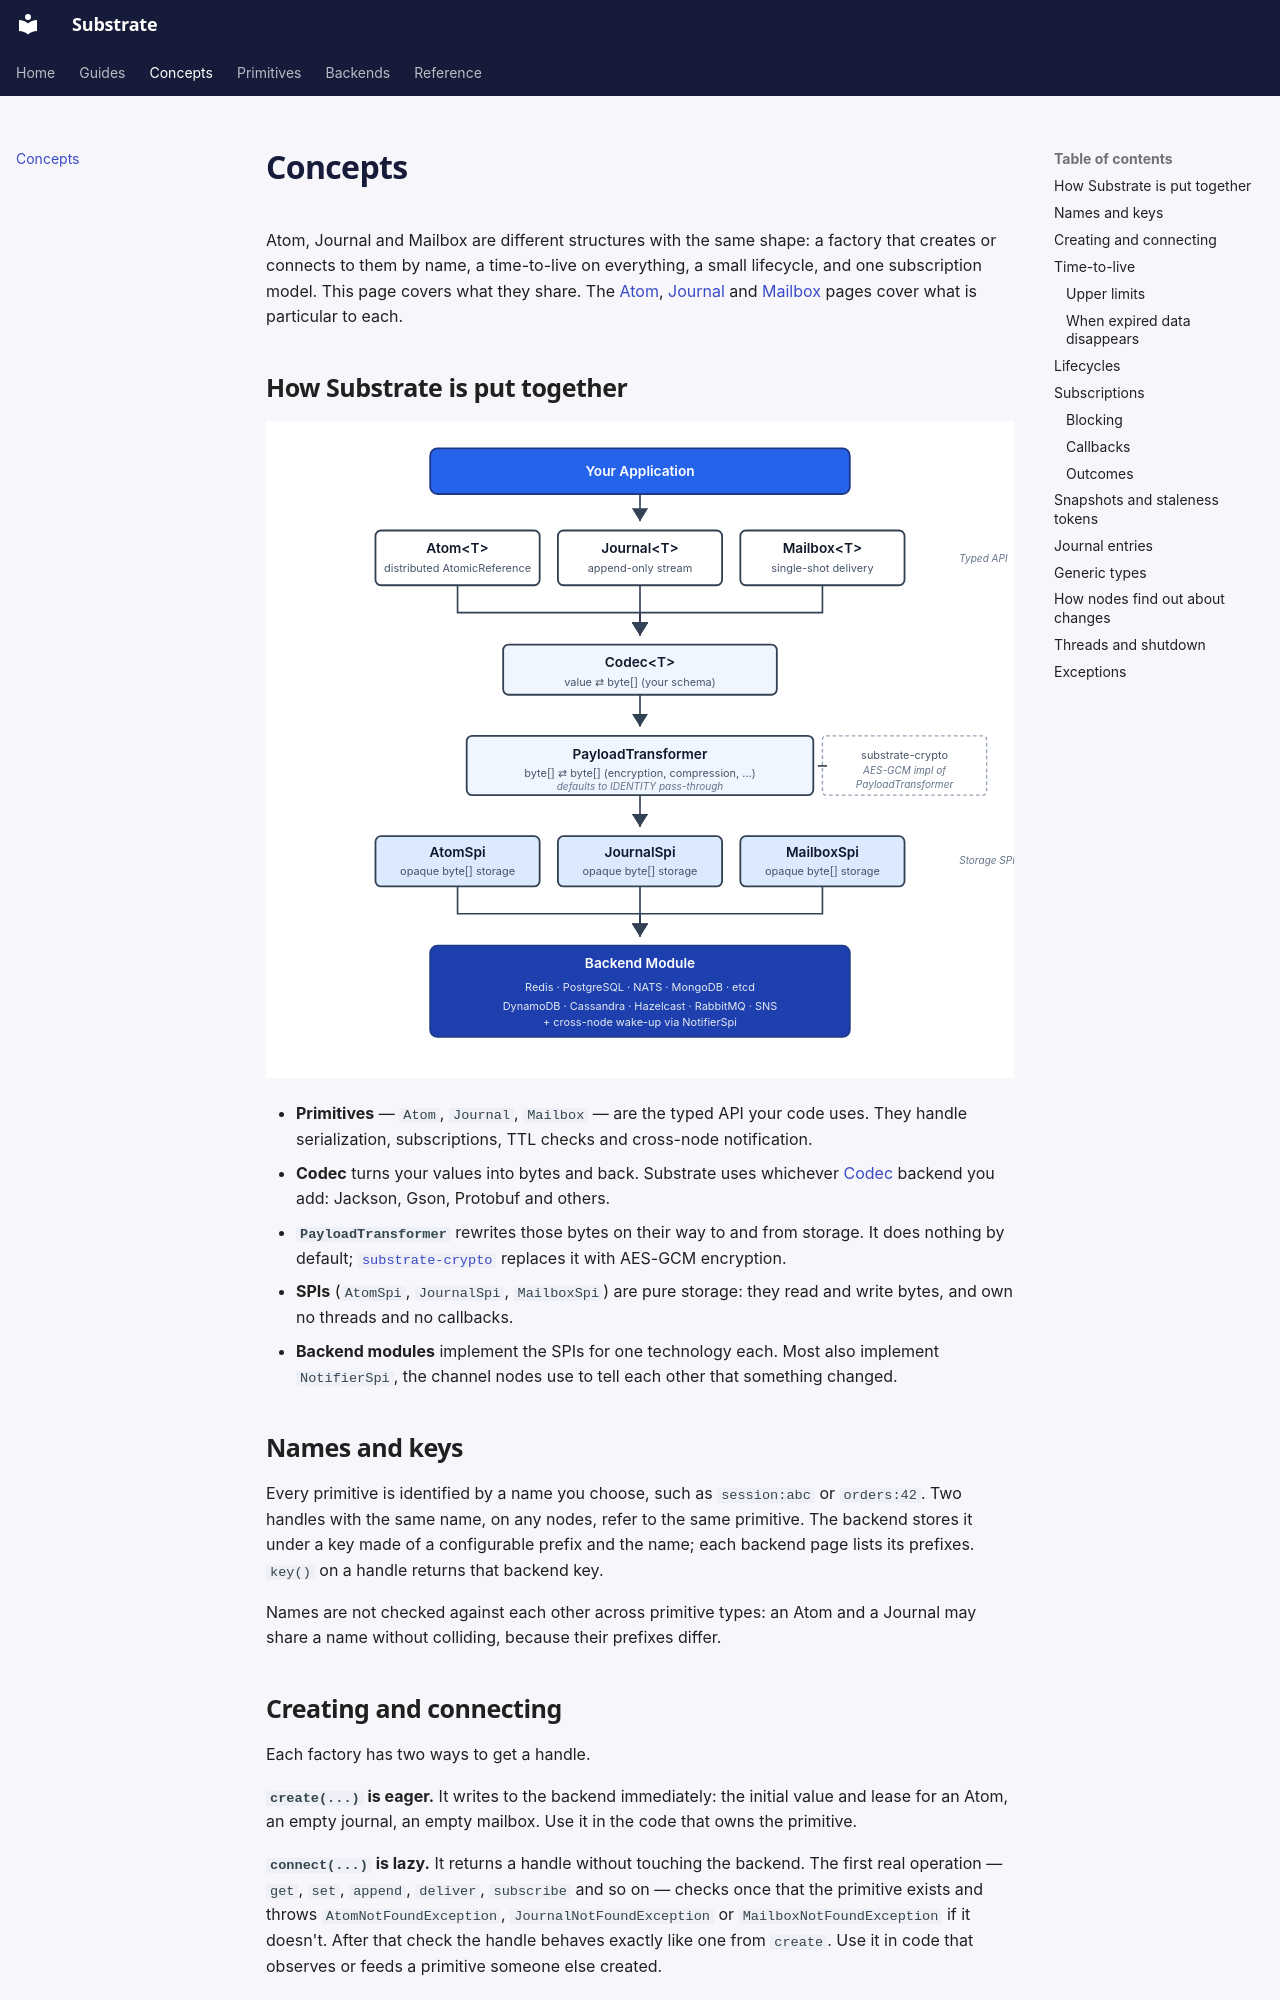

repository: jwcarman/substrate · page: concepts/index.html · generator: mkdocs

# Concepts

Atom, Journal and Mailbox are different structures with the same shape: a factory that creates
or connects to them by name, a time-to-live on everything, a small lifecycle, and one
subscription model. This page covers what they share. The [Atom](../primitives/atom.md),
[Journal](../primitives/journal.md) and [Mailbox](../primitives/mailbox.md) pages cover what is
particular to each.

## How Substrate is put together

![Substrate architecture: Application → Atom/Journal/Mailbox → Codec → PayloadTransformer → AtomSpi/JournalSpi/MailboxSpi → Backend Module](../architecture.svg){ width="760" }

- **Primitives** — `Atom`, `Journal`, `Mailbox` — are the typed API your code uses. They handle
  serialization, subscriptions, TTL checks and cross-node notification.
- **Codec** turns your values into bytes and back. Substrate uses whichever
  [Codec](https://jwcarman.github.io/codec/) backend you add: Jackson, Gson, Protobuf and others.
- **`PayloadTransformer`** rewrites those bytes on their way to and from storage. It does
  nothing by default; [`substrate-crypto`](../guides/encryption.md) replaces it with AES-GCM
  encryption.
- **SPIs** (`AtomSpi`, `JournalSpi`, `MailboxSpi`) are pure storage: they read and write bytes,
  and own no threads and no callbacks.
- **Backend modules** implement the SPIs for one technology each. Most also implement
  `NotifierSpi`, the channel nodes use to tell each other that something changed.

## Names and keys

Every primitive is identified by a name you choose, such as `session:abc` or `orders:42`. Two
handles with the same name, on any nodes, refer to the same primitive. The backend stores it
under a key made of a configurable prefix and the name; each backend page lists its prefixes.
`key()` on a handle returns that backend key.

Names are not checked against each other across primitive types: an Atom and a Journal may share
a name without colliding, because their prefixes differ.

## Creating and connecting

Each factory has two ways to get a handle.

**`create(...)` is eager.** It writes to the backend immediately: the initial value and lease
for an Atom, an empty journal, an empty mailbox. Use it in the code that owns the primitive.

**`connect(...)` is lazy.** It returns a handle without touching the backend. The first real
operation — `get`, `set`, `append`, `deliver`, `subscribe` and so on — checks once that the
primitive exists and throws `AtomNotFoundException`, `JournalNotFoundException` or
`MailboxNotFoundException` if it doesn't. After that check the handle behaves exactly like one
from `create`. Use it in code that observes or feeds a primitive someone else created.

`delete()` never performs that check, so cleanup code can call it whether or not the primitive
still exists.

What `create` does when the name is taken depends on the primitive:

| Factory | Name already in use |
|---|---|
| `AtomFactory.create` | throws `AtomAlreadyExistsException` |
| `JournalFactory.create` | throws `JournalAlreadyExistsException` |
| `MailboxFactory.create` | replaces the existing mailbox, with the new TTL |

Only the name is compared: an existing atom with a different value or TTL is still a collision.
Get-or-create is a `try`/`catch`:

```java
Atom<Session> atom;
try {
  atom = atoms.create(name, Session.class, initial, Duration.ofHours(1));
} catch (AtomAlreadyExistsException _) {
  atom = atoms.connect(name, Session.class);
}
```
